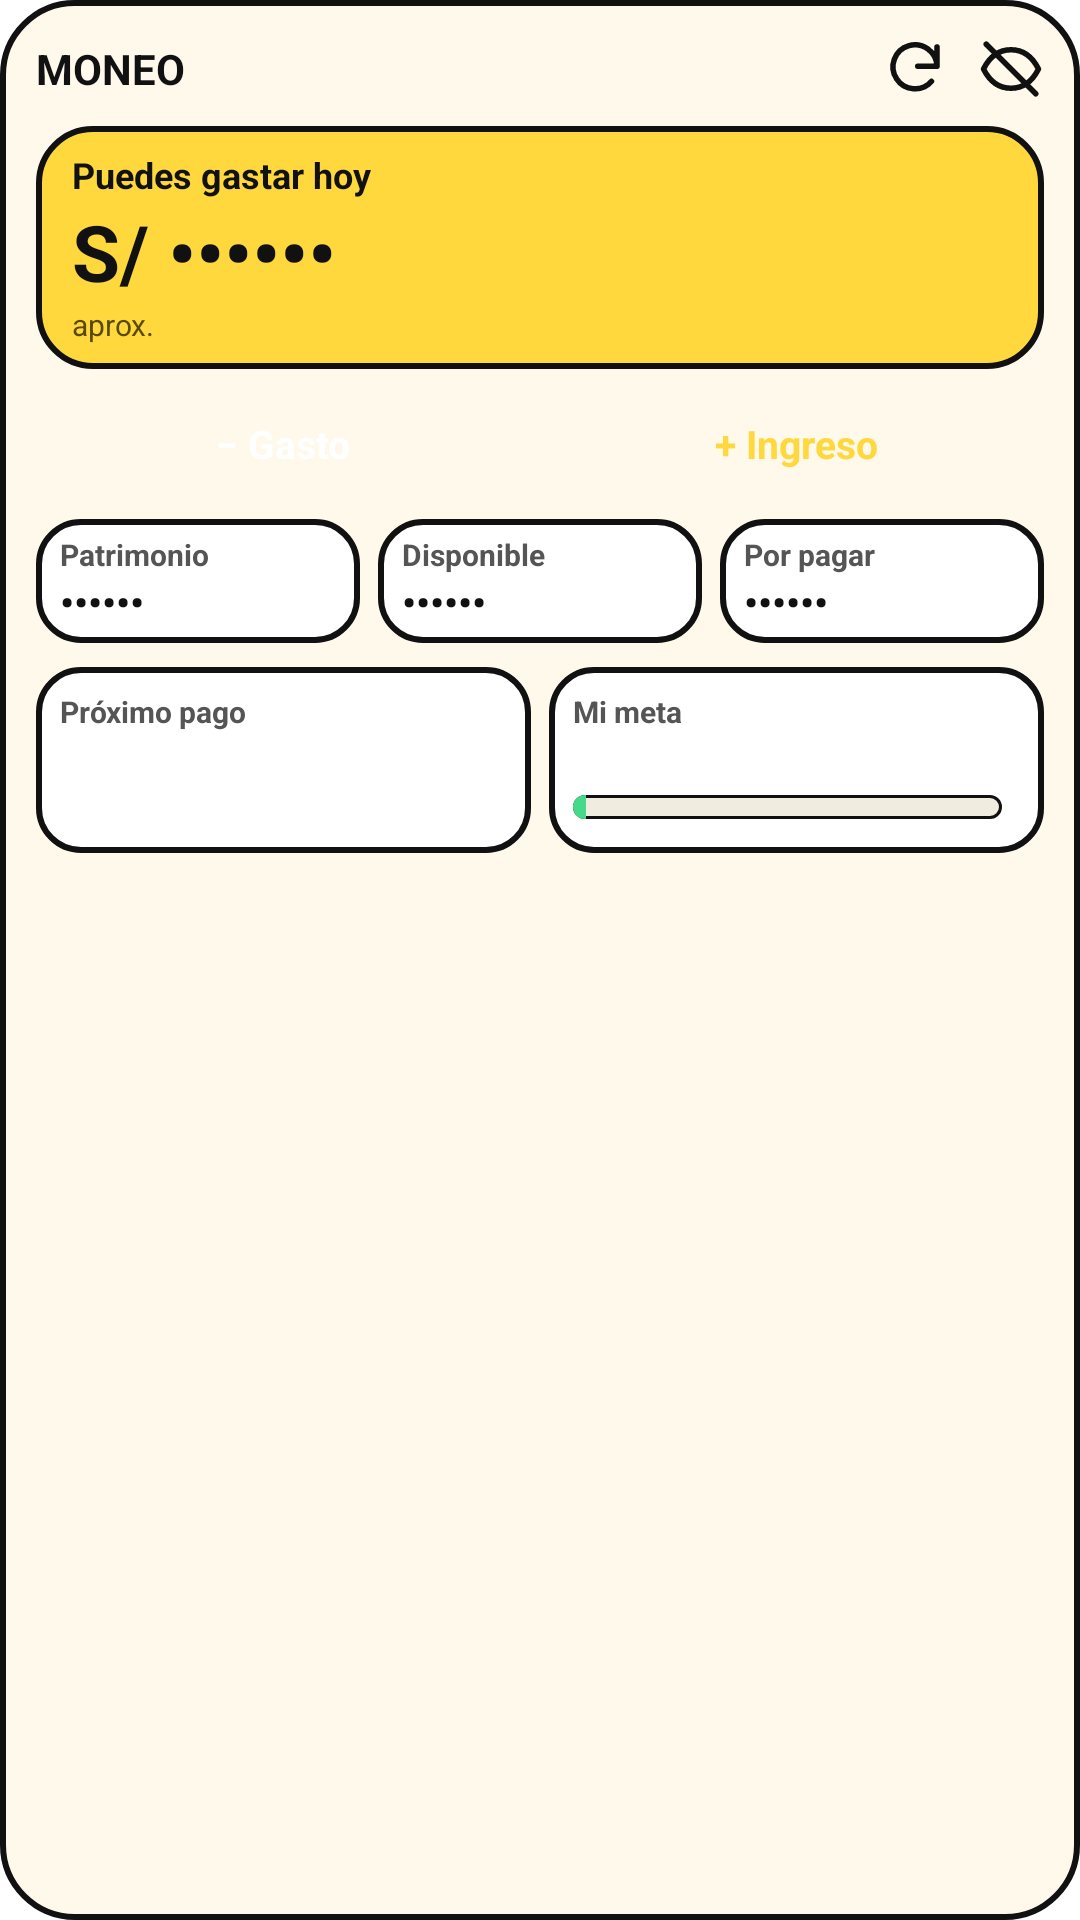

Produce the Android XML layout that renders to this screen, including the resource entries it uses.
<!-- AndroidManifest.xml: application theme Theme.Moneo -->
<!-- res/layout/widget_large.xml -->
<?xml version="1.0" encoding="utf-8"?>
<LinearLayout xmlns:android="http://schemas.android.com/apk/res/android"
    android:id="@+id/w_root"
    android:layout_width="match_parent"
    android:layout_height="match_parent"
    android:background="@drawable/w_bg"
    android:orientation="vertical"
    android:padding="12dp">

    <LinearLayout
        android:layout_width="match_parent"
        android:layout_height="wrap_content"
        android:gravity="center_vertical"
        android:orientation="horizontal">

        <TextView
            android:layout_width="0dp"
            android:layout_height="wrap_content"
            android:layout_weight="1"
            android:text="MONEO"
            android:textColor="#111111"
            android:textSize="14sp"
            android:textStyle="bold" />

        <ImageView
            android:id="@+id/w_refresh"
            android:layout_width="22dp"
            android:layout_height="22dp"
            android:layout_marginEnd="10dp"
            android:contentDescription="Actualizar"
            android:src="@drawable/ic_w_refresh" />

        <ImageView
            android:id="@+id/w_eye"
            android:layout_width="22dp"
            android:layout_height="22dp"
            android:contentDescription="Mostrar u ocultar montos"
            android:src="@drawable/ic_w_eye_off" />
    </LinearLayout>

    <LinearLayout
        android:layout_width="match_parent"
        android:layout_height="wrap_content"
        android:layout_marginTop="8dp"
        android:background="@drawable/w_hero"
        android:orientation="vertical"
        android:paddingStart="12dp"
        android:paddingTop="8dp"
        android:paddingEnd="12dp"
        android:paddingBottom="8dp">

        <TextView
            android:layout_width="wrap_content"
            android:layout_height="wrap_content"
            android:text="Puedes gastar hoy"
            android:textColor="#111111"
            android:textSize="12sp"
            android:textStyle="bold" />

        <TextView
            android:id="@+id/w_safe"
            android:layout_width="match_parent"
            android:layout_height="wrap_content"
            android:maxLines="1"
            android:text="S/ ••••••"
            android:textColor="#111111"
            android:textSize="26sp"
            android:textStyle="bold" />

        <TextView
            android:id="@+id/w_hint"
            android:layout_width="match_parent"
            android:layout_height="wrap_content"
            android:maxLines="1"
            android:text="aprox."
            android:textColor="#5A4A00"
            android:textSize="10sp" />
    </LinearLayout>

    <LinearLayout
        android:layout_width="match_parent"
        android:layout_height="wrap_content"
        android:layout_marginTop="8dp"
        android:orientation="horizontal">

        <TextView
            android:id="@+id/w_add_expense"
            android:layout_width="0dp"
            android:layout_height="34dp"
            android:layout_weight="1"
            android:background="@drawable/w_button"
            android:gravity="center"
            android:text="− Gasto"
            android:textColor="#FFFFFF"
            android:textSize="13sp"
            android:textStyle="bold" />

        <TextView
            android:id="@+id/w_add_income"
            android:layout_width="0dp"
            android:layout_height="34dp"
            android:layout_marginStart="6dp"
            android:layout_weight="1"
            android:background="@drawable/w_button"
            android:gravity="center"
            android:text="+ Ingreso"
            android:textColor="#FFD83D"
            android:textSize="13sp"
            android:textStyle="bold" />
    </LinearLayout>

    <LinearLayout
        android:layout_width="match_parent"
        android:layout_height="wrap_content"
        android:layout_marginTop="8dp"
        android:orientation="horizontal">

        <LinearLayout
            android:layout_width="0dp"
            android:layout_height="wrap_content"
            android:layout_weight="1"
            
            android:background="@drawable/w_tile"
            android:orientation="vertical"
            android:paddingStart="8dp"
            android:paddingTop="5dp"
            android:paddingEnd="8dp"
            android:paddingBottom="5dp">

            <TextView
                android:layout_width="wrap_content"
                android:layout_height="wrap_content"
                android:text="Patrimonio"
                android:textColor="#555555"
                android:textSize="10sp"
                android:textStyle="bold" />

            <TextView
                android:id="@+id/w_networth"
                android:layout_width="match_parent"
                android:layout_height="wrap_content"
                android:maxLines="1"
                android:text="••••••"
                android:textColor="#111111"
                android:textSize="13sp"
                android:textStyle="bold" />
        </LinearLayout>

        <LinearLayout
            android:layout_width="0dp"
            android:layout_height="wrap_content"
            android:layout_weight="1"
            android:layout_marginStart="6dp"
            android:background="@drawable/w_tile"
            android:orientation="vertical"
            android:paddingStart="8dp"
            android:paddingTop="5dp"
            android:paddingEnd="8dp"
            android:paddingBottom="5dp">

            <TextView
                android:layout_width="wrap_content"
                android:layout_height="wrap_content"
                android:text="Disponible"
                android:textColor="#555555"
                android:textSize="10sp"
                android:textStyle="bold" />

            <TextView
                android:id="@+id/w_available"
                android:layout_width="match_parent"
                android:layout_height="wrap_content"
                android:maxLines="1"
                android:text="••••••"
                android:textColor="#111111"
                android:textSize="13sp"
                android:textStyle="bold" />
        </LinearLayout>

        <LinearLayout
            android:layout_width="0dp"
            android:layout_height="wrap_content"
            android:layout_weight="1"
            android:layout_marginStart="6dp"
            android:background="@drawable/w_tile"
            android:orientation="vertical"
            android:paddingStart="8dp"
            android:paddingTop="5dp"
            android:paddingEnd="8dp"
            android:paddingBottom="5dp">

            <TextView
                android:layout_width="wrap_content"
                android:layout_height="wrap_content"
                android:text="Por pagar"
                android:textColor="#555555"
                android:textSize="10sp"
                android:textStyle="bold" />

            <TextView
                android:id="@+id/w_committed"
                android:layout_width="match_parent"
                android:layout_height="wrap_content"
                android:maxLines="1"
                android:text="••••••"
                android:textColor="#111111"
                android:textSize="13sp"
                android:textStyle="bold" />
        </LinearLayout>

    </LinearLayout>

    <LinearLayout
        android:layout_width="match_parent"
        android:layout_height="wrap_content"
        android:layout_marginTop="8dp"
        android:orientation="horizontal">

        <LinearLayout
            android:layout_width="0dp"
            android:layout_height="wrap_content"
            android:layout_weight="1"
            android:background="@drawable/w_tile"
            android:orientation="vertical"
            android:padding="8dp">

            <TextView
                android:layout_width="wrap_content"
                android:layout_height="wrap_content"
                android:text="Próximo pago"
                android:textColor="#555555"
                android:textSize="10sp"
                android:textStyle="bold" />

            <TextView
                android:id="@+id/w_next_name"
                android:layout_width="match_parent"
                android:layout_height="wrap_content"
                android:maxLines="1"
                android:text=""
                android:textColor="#111111"
                android:textSize="13sp"
                android:textStyle="bold" />

            <TextView
                android:id="@+id/w_next_amount"
                android:layout_width="match_parent"
                android:layout_height="wrap_content"
                android:maxLines="1"
                android:text=""
                android:textColor="#333333"
                android:textSize="11sp" />
        </LinearLayout>

        <LinearLayout
            android:layout_width="0dp"
            android:layout_height="wrap_content"
            android:layout_marginStart="6dp"
            android:layout_weight="1"
            android:background="@drawable/w_tile"
            android:orientation="vertical"
            android:padding="8dp">

            <TextView
                android:layout_width="wrap_content"
                android:layout_height="wrap_content"
                android:text="Mi meta"
                android:textColor="#555555"
                android:textSize="10sp"
                android:textStyle="bold" />

            <TextView
                android:id="@+id/w_goal_name"
                android:layout_width="match_parent"
                android:layout_height="wrap_content"
                android:maxLines="1"
                android:text=""
                android:textColor="#111111"
                android:textSize="13sp"
                android:textStyle="bold" />

            <LinearLayout
                android:layout_width="match_parent"
                android:layout_height="wrap_content"
                android:gravity="center_vertical"
                android:orientation="horizontal">

                <ProgressBar
                    android:id="@+id/w_goal_bar"
                    style="@android:style/Widget.ProgressBar.Horizontal"
                    android:layout_width="0dp"
                    android:layout_height="8dp"
                    android:layout_weight="1"
                    android:max="100"
                    android:progress="3"
                    android:progressDrawable="@drawable/w_progress" />

                <TextView
                    android:id="@+id/w_goal_pct"
                    android:layout_width="wrap_content"
                    android:layout_height="wrap_content"
                    android:layout_marginStart="6dp"
                    android:text=""
                    android:textColor="#111111"
                    android:textSize="11sp"
                    android:textStyle="bold" />
            </LinearLayout>
        </LinearLayout>
    </LinearLayout>
</LinearLayout>
<!-- resources referenced by this layout -->
<resources>
  <!-- drawable ic_w_eye_off (drawable) -->
  <vector xmlns:android="http://schemas.android.com/apk/res/android"
      android:width="24dp" android:height="24dp" android:viewportWidth="24" android:viewportHeight="24">
      <path android:fillColor="#00000000" android:strokeColor="#111111" android:strokeWidth="2"
          android:strokeLineCap="round" android:strokeLineJoin="round"
          android:pathData="M2,12C4.5,7 8,5 12,5C16,5 19.5,7 22,12C19.5,17 16,19 12,19C8,19 4.5,17 2,12Z" />
      <path android:fillColor="#00000000" android:strokeColor="#111111" android:strokeWidth="2"
          android:strokeLineCap="round" android:pathData="M3,3L21,21" />
  </vector>
  <!-- drawable ic_w_refresh (drawable) -->
  <vector xmlns:android="http://schemas.android.com/apk/res/android"
      android:width="24dp" android:height="24dp" android:viewportWidth="24" android:viewportHeight="24">
      <path android:fillColor="#00000000" android:strokeColor="#111111" android:strokeWidth="2"
          android:strokeLineCap="round" android:strokeLineJoin="round"
          android:pathData="M20,11A8,8 0,1 0,18 16.5M20,4V11H13" />
  </vector>
  <!-- drawable w_bg (drawable) -->
  <?xml version="1.0" encoding="utf-8"?>
  <shape xmlns:android="http://schemas.android.com/apk/res/android" android:shape="rectangle">
      <solid android:color="#FFF9EC" />
      <stroke android:width="2dp" android:color="#111111" />
      <corners android:radius="24dp" />
  </shape>
  <!-- drawable w_hero (drawable) -->
  <?xml version="1.0" encoding="utf-8"?>
  <shape xmlns:android="http://schemas.android.com/apk/res/android" android:shape="rectangle">
      <solid android:color="#FFD83D" />
      <stroke android:width="2dp" android:color="#111111" />
      <corners android:radius="18dp" />
  </shape>
  <!-- drawable w_progress (drawable) -->
  <?xml version="1.0" encoding="utf-8"?>
  <layer-list xmlns:android="http://schemas.android.com/apk/res/android">
      <item android:id="@android:id/background">
          <shape>
              <solid android:color="#F1ECE0" />
              <stroke android:width="1dp" android:color="#111111" />
              <corners android:radius="6dp" />
          </shape>
      </item>
      <item android:id="@android:id/progress">
          <clip>
              <shape>
                  <solid android:color="#45D98B" />
                  <corners android:radius="6dp" />
              </shape>
          </clip>
      </item>
  </layer-list>
  <!-- drawable w_tile (drawable) -->
  <?xml version="1.0" encoding="utf-8"?>
  <shape xmlns:android="http://schemas.android.com/apk/res/android" android:shape="rectangle">
      <solid android:color="#FFFFFF" />
      <stroke android:width="2dp" android:color="#111111" />
      <corners android:radius="14dp" />
  </shape>
  <style name="Theme.Moneo" parent="android:Theme.Translucent.NoTitleBar">
          <item name="android:statusBarColor">@color/brand</item>
          <item name="android:navigationBarColor">@color/brand</item>
      </style>
  <color name="brand">#070E14</color>
</resources>
